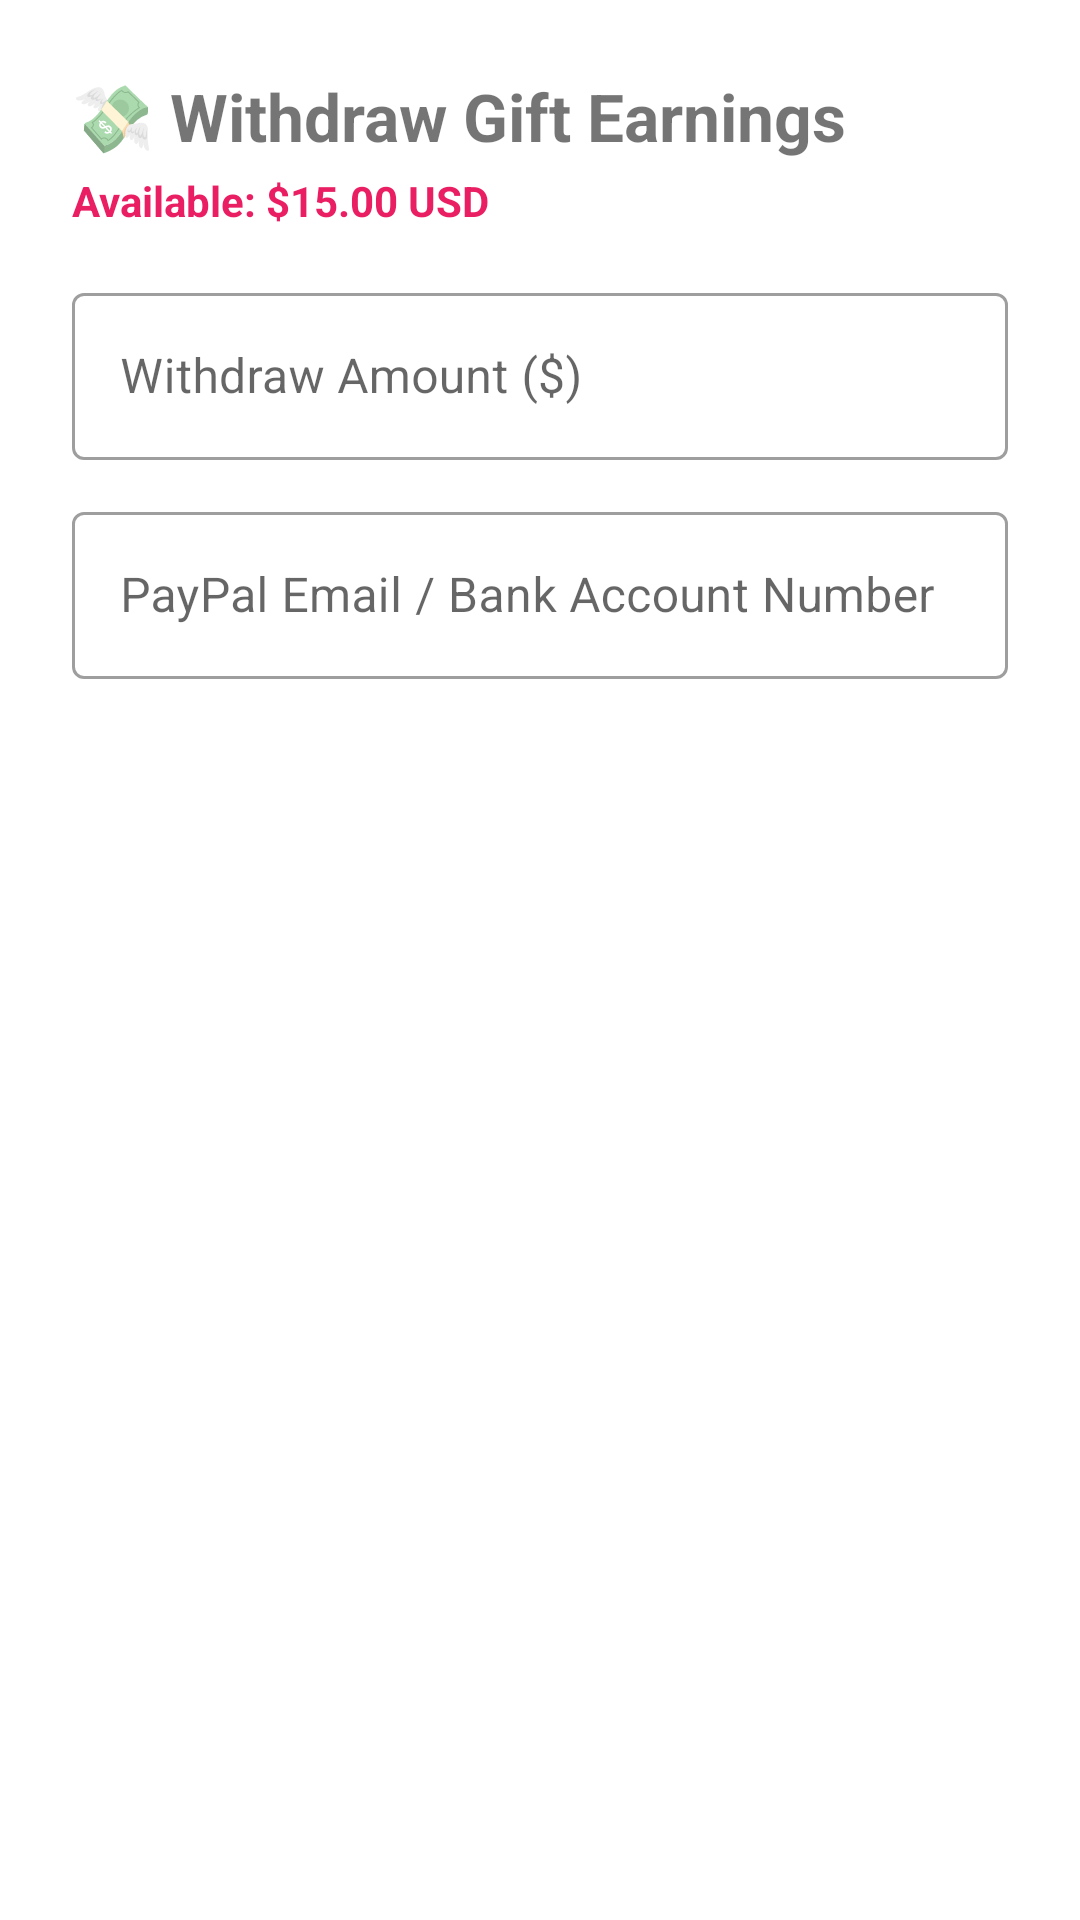

The Android layout XML behind this screen, and the referenced resources:
<!-- AndroidManifest.xml: application theme Theme.DATINGAPP -->
<!-- res/layout/dialog_withdraw.xml -->
<?xml version="1.0" encoding="utf-8"?>

<LinearLayout xmlns:android="http://schemas.android.com/apk/res/android"
    android:layout_width="match_parent"
    android:layout_height="wrap_content"
    android:orientation="vertical"
    android:padding="24dp">

    <TextView
        android:layout_width="wrap_content"
        android:layout_height="wrap_content"
        android:text="💸 Withdraw Gift Earnings"
        android:textSize="22sp"
        android:textStyle="bold" />

    <TextView
        android:id="@+id/dialogAvailableText"
        android:layout_width="wrap_content"
        android:layout_height="wrap_content"
        android:layout_marginTop="4dp"
        android:text="Available: $15.00 USD"
        android:textColor="?attr/colorPrimary"
        android:textSize="14sp"
        android:textStyle="bold" />

    <com.google.android.material.textfield.TextInputLayout
        style="@style/Widget.MaterialComponents.TextInputLayout.OutlinedBox"
        android:layout_width="match_parent"
        android:layout_height="wrap_content"
        android:layout_marginTop="16dp"
        android:hint="Withdraw Amount ($)">

        <com.google.android.material.textfield.TextInputEditText
            android:id="@+id/withdrawAmountInput"
            android:layout_width="match_parent"
            android:layout_height="wrap_content"
            android:inputType="numberDecimal" />
    </com.google.android.material.textfield.TextInputLayout>

    <com.google.android.material.textfield.TextInputLayout
        style="@style/Widget.MaterialComponents.TextInputLayout.OutlinedBox"
        android:layout_width="match_parent"
        android:layout_height="wrap_content"
        android:layout_marginTop="12dp"
        android:hint="PayPal Email / Bank Account Number">

        <com.google.android.material.textfield.TextInputEditText
            android:id="@+id/withdrawAccountInput"
            android:layout_width="match_parent"
            android:layout_height="wrap_content"
            android:inputType="textEmailAddress" />
    </com.google.android.material.textfield.TextInputLayout>

</LinearLayout>
<!-- resources referenced by this layout -->
<resources>
  <style name="Theme.DATINGAPP" parent="Theme.MaterialComponents.DayNight.NoActionBar">
          
          <item name="colorPrimary">@color/rose_primary</item>
          <item name="colorPrimaryVariant">@color/rose_dark</item>
          <item name="colorOnPrimary">@color/white</item>
          
          <item name="colorSecondary">@color/gold_accent</item>
          <item name="colorSecondaryVariant">@color/gold_light</item>
          <item name="colorOnSecondary">@color/black</item>
          
          <item name="colorSurface">@color/white</item>
          
          <item name="android:statusBarColor">@color/rose_dark</item>
      </style>
  <color name="rose_primary">#E91E63</color>
  <color name="rose_dark">#C2185B</color>
  <color name="white">#FFFFFFFF</color>
  <color name="gold_accent">#D4AF37</color>
  <color name="gold_light">#FFE57F</color>
  <color name="black">#FF000000</color>
</resources>
